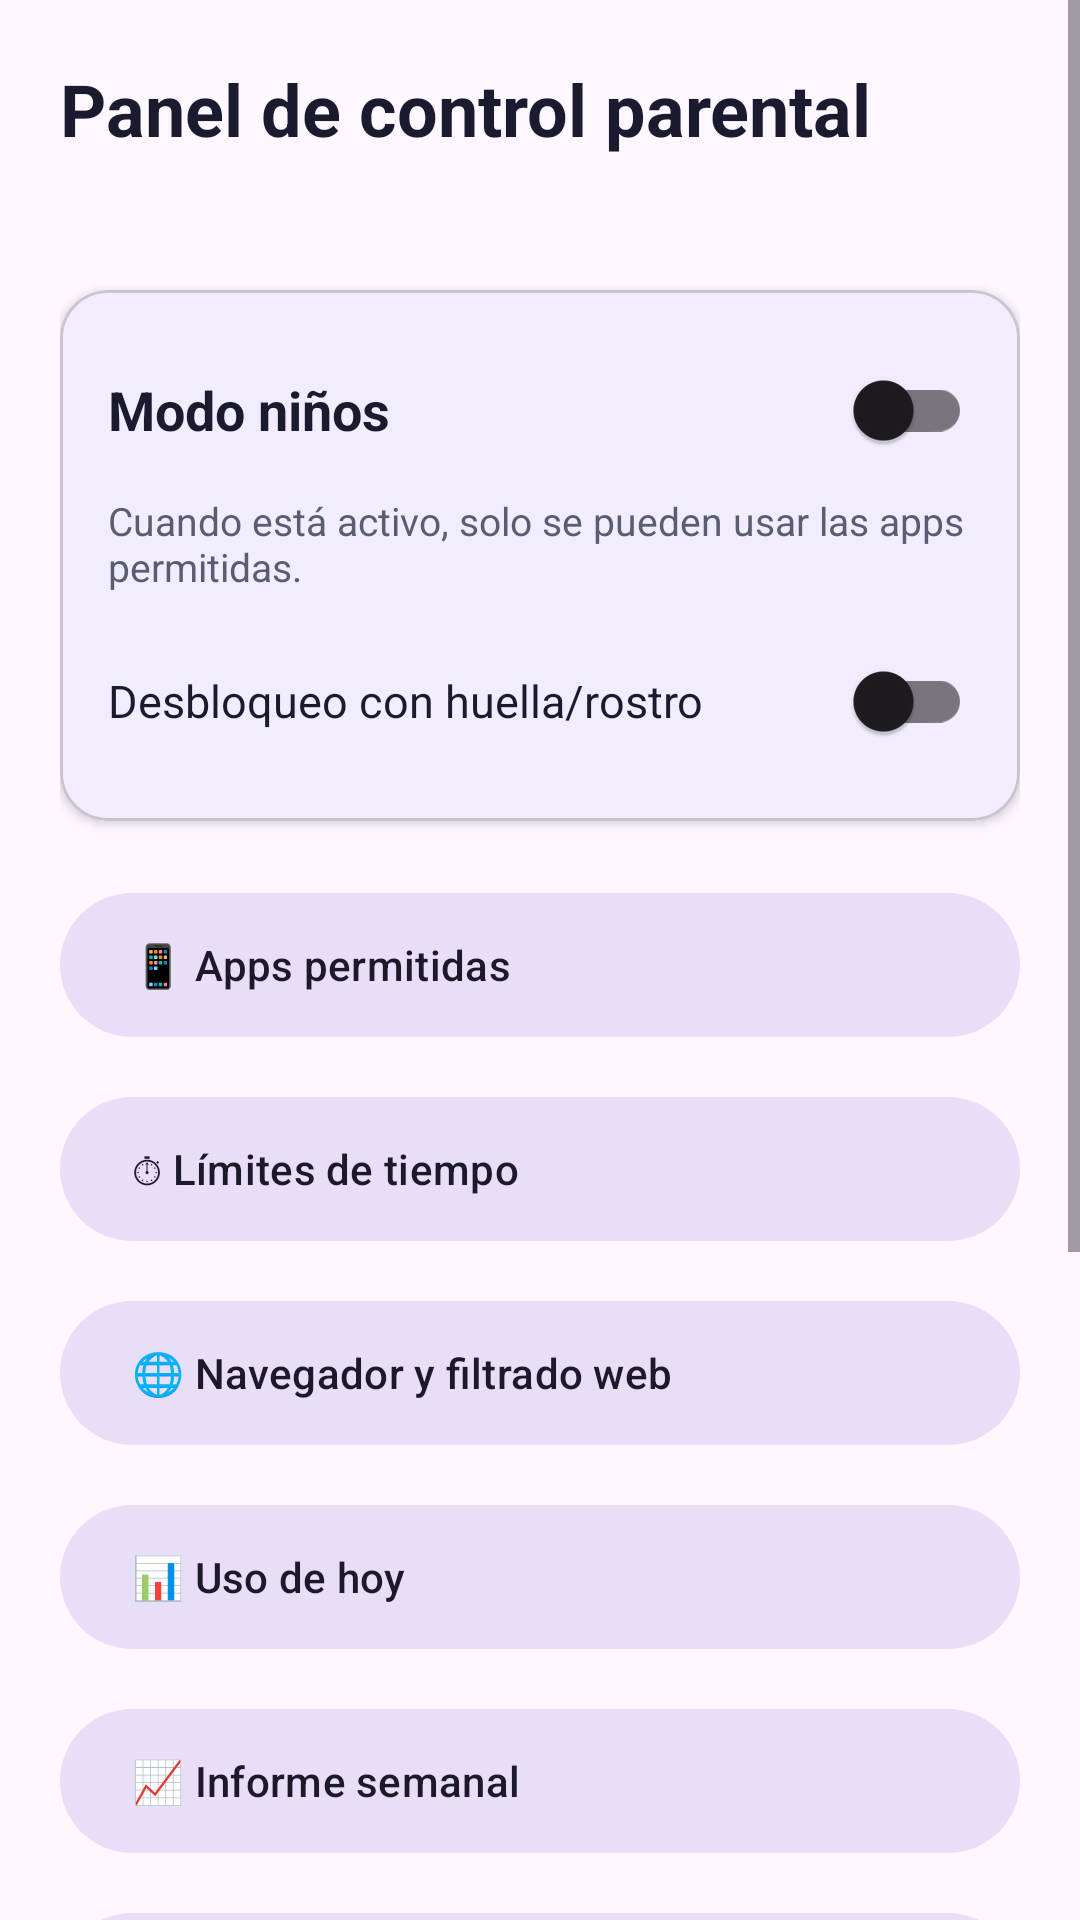

Produce the Android XML layout that renders to this screen, including the resource entries it uses.
<!-- AndroidManifest.xml: application theme Theme.KidsGuard -->
<!-- res/layout/activity_parent_dashboard.xml -->
<?xml version="1.0" encoding="utf-8"?>
<ScrollView xmlns:android="http://schemas.android.com/apk/res/android"
    xmlns:app="http://schemas.android.com/apk/res-auto"
    android:layout_width="match_parent"
    android:layout_height="match_parent">

    <LinearLayout
        android:layout_width="match_parent"
        android:layout_height="wrap_content"
        android:orientation="vertical"
        android:padding="20dp">

        <TextView
            android:layout_width="wrap_content"
            android:layout_height="wrap_content"
            android:text="@string/dashboard_title"
            android:textColor="@color/text_primary"
            android:textSize="24sp"
            android:textStyle="bold" />

        <TextView
            android:id="@+id/tvActiveProfile"
            android:layout_width="wrap_content"
            android:layout_height="wrap_content"
            android:layout_marginTop="4dp"
            android:textColor="@color/primary"
            android:textSize="15sp"
            android:textStyle="bold" />

        <com.google.android.material.card.MaterialCardView
            android:layout_width="match_parent"
            android:layout_height="wrap_content"
            android:layout_marginTop="20dp"
            app:cardCornerRadius="16dp"
            app:cardElevation="2dp">

            <LinearLayout
                android:layout_width="match_parent"
                android:layout_height="wrap_content"
                android:orientation="vertical"
                android:padding="16dp">

                <LinearLayout
                    android:layout_width="match_parent"
                    android:layout_height="wrap_content"
                    android:gravity="center_vertical"
                    android:orientation="horizontal">

                    <TextView
                        android:layout_width="0dp"
                        android:layout_height="wrap_content"
                        android:layout_weight="1"
                        android:text="@string/child_mode"
                        android:textColor="@color/text_primary"
                        android:textSize="18sp"
                        android:textStyle="bold" />

                    <com.google.android.material.switchmaterial.SwitchMaterial
                        android:id="@+id/swChildMode"
                        android:layout_width="wrap_content"
                        android:layout_height="wrap_content" />
                </LinearLayout>

                <TextView
                    android:id="@+id/tvModeHint"
                    android:layout_width="match_parent"
                    android:layout_height="wrap_content"
                    android:layout_marginTop="4dp"
                    android:text="@string/child_mode_desc"
                    android:textColor="@color/text_secondary"
                    android:textSize="13sp" />

                <LinearLayout
                    android:id="@+id/rowBiometric"
                    android:layout_width="match_parent"
                    android:layout_height="wrap_content"
                    android:layout_marginTop="12dp"
                    android:gravity="center_vertical"
                    android:orientation="horizontal">

                    <TextView
                        android:layout_width="0dp"
                        android:layout_height="wrap_content"
                        android:layout_weight="1"
                        android:text="@string/biometric_switch"
                        android:textColor="@color/text_primary"
                        android:textSize="15sp" />

                    <com.google.android.material.switchmaterial.SwitchMaterial
                        android:id="@+id/swBiometric"
                        android:layout_width="wrap_content"
                        android:layout_height="wrap_content" />
                </LinearLayout>
            </LinearLayout>
        </com.google.android.material.card.MaterialCardView>

        <com.google.android.material.button.MaterialButton
            android:id="@+id/btnApps"
            style="@style/Widget.Material3.Button.TonalButton"
            android:layout_width="match_parent"
            android:layout_height="56dp"
            android:layout_marginTop="20dp"
            android:text="@string/btn_apps"
            android:textAlignment="textStart" />

        <com.google.android.material.button.MaterialButton
            android:id="@+id/btnLimits"
            style="@style/Widget.Material3.Button.TonalButton"
            android:layout_width="match_parent"
            android:layout_height="56dp"
            android:layout_marginTop="12dp"
            android:text="@string/btn_limits"
            android:textAlignment="textStart" />

        <com.google.android.material.button.MaterialButton
            android:id="@+id/btnWebFilter"
            style="@style/Widget.Material3.Button.TonalButton"
            android:layout_width="match_parent"
            android:layout_height="56dp"
            android:layout_marginTop="12dp"
            android:text="@string/btn_web_filter"
            android:textAlignment="textStart" />

        <com.google.android.material.button.MaterialButton
            android:id="@+id/btnUsage"
            style="@style/Widget.Material3.Button.TonalButton"
            android:layout_width="match_parent"
            android:layout_height="56dp"
            android:layout_marginTop="12dp"
            android:text="@string/btn_usage"
            android:textAlignment="textStart" />

        <com.google.android.material.button.MaterialButton
            android:id="@+id/btnWeekly"
            style="@style/Widget.Material3.Button.TonalButton"
            android:layout_width="match_parent"
            android:layout_height="56dp"
            android:layout_marginTop="12dp"
            android:text="@string/btn_weekly"
            android:textAlignment="textStart" />

        <com.google.android.material.button.MaterialButton
            android:id="@+id/btnProfiles"
            style="@style/Widget.Material3.Button.TonalButton"
            android:layout_width="match_parent"
            android:layout_height="56dp"
            android:layout_marginTop="12dp"
            android:text="@string/btn_profiles"
            android:textAlignment="textStart" />

        <com.google.android.material.button.MaterialButton
            android:id="@+id/btnCloud"
            style="@style/Widget.Material3.Button.TonalButton"
            android:layout_width="match_parent"
            android:layout_height="56dp"
            android:layout_marginTop="12dp"
            android:text="@string/btn_cloud"
            android:textAlignment="textStart" />

        <com.google.android.material.button.MaterialButton
            android:id="@+id/btnSetup"
            style="@style/Widget.Material3.Button.TonalButton"
            android:layout_width="match_parent"
            android:layout_height="56dp"
            android:layout_marginTop="12dp"
            android:text="@string/btn_setup"
            android:textAlignment="textStart" />

        <com.google.android.material.button.MaterialButton
            android:id="@+id/btnChangePin"
            style="@style/Widget.Material3.Button.TonalButton"
            android:layout_width="match_parent"
            android:layout_height="56dp"
            android:layout_marginTop="12dp"
            android:text="@string/btn_change_pin"
            android:textAlignment="textStart" />

        <com.google.android.material.button.MaterialButton
            android:id="@+id/btnLauncherSettings"
            style="@style/Widget.Material3.Button.TextButton"
            android:layout_width="match_parent"
            android:layout_height="56dp"
            android:layout_marginTop="12dp"
            android:text="@string/btn_launcher_settings"
            android:textAlignment="textStart" />
    </LinearLayout>
</ScrollView>
<!-- resources referenced by this layout -->
<resources>
  <color name="primary">#4F6DF5</color>
  <color name="text_primary">#1A1B2E</color>
  <color name="text_secondary">#5A5D72</color>
  <string name="biometric_switch">Desbloqueo con huella/rostro</string>
  <string name="btn_apps">📱  Apps permitidas</string>
  <string name="btn_change_pin">🔑  Cambiar PIN</string>
  <string name="btn_cloud">☁️  Control remoto (nube)</string>
  <string name="btn_launcher_settings">🏠  Cambiar launcher predeterminado</string>
  <string name="btn_limits">⏱  Límites de tiempo</string>
  <string name="btn_profiles">👧  Perfiles de hijos</string>
  <string name="btn_setup">🔐  Permisos del sistema</string>
  <string name="btn_usage">📊  Uso de hoy</string>
  <string name="btn_web_filter">🌐  Navegador y filtrado web</string>
  <string name="btn_weekly">📈  Informe semanal</string>
  <string name="child_mode">Modo niños</string>
  <string name="child_mode_desc">Cuando está activo, solo se pueden usar las apps permitidas.</string>
  <string name="dashboard_title">Panel de control parental</string>
  <style name="Theme.KidsGuard" parent="Theme.Material3.DayNight.NoActionBar">
          <item name="colorPrimary">@color/primary</item>
          <item name="colorOnPrimary">@color/on_primary</item>
          <item name="colorSecondary">@color/secondary</item>
          <item name="android:statusBarColor">@color/primary_dark</item>
      </style>
  <color name="on_primary">#FFFFFF</color>
  <color name="secondary">#FFB300</color>
  <color name="primary_dark">#3550C8</color>
</resources>
